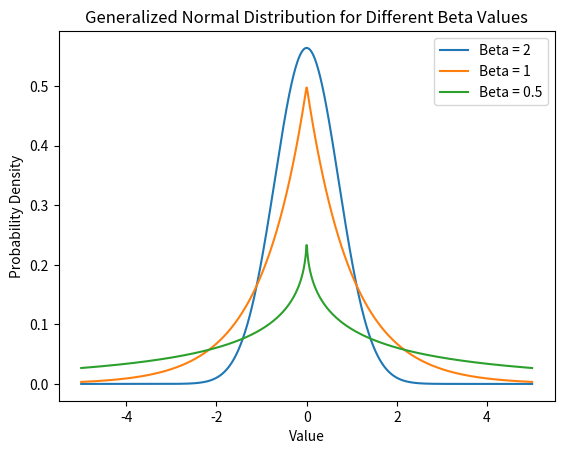

Write Python code to recreate this figure.
import numpy as np
from scipy.special import gamma
import matplotlib.pyplot as plt

def generalized_normal_pdf(x, mu, alpha, beta):
    """
    Calculate the probability density function of the generalized normal distribution.
    
    Parameters:
    - x: Values at which to calculate the PDF
    - mu: Location parameter
    - alpha: Scale parameter
    - beta: Shape parameter
    
    Returns:
    - PDF values
    """
    if alpha <= 0 or beta <= 0:
        raise ValueError("alpha and beta must be positive values")
    
    pdf = (beta / (2 * alpha * gamma(1/beta))) * np.exp(-((np.abs(x - mu) / alpha) ** beta))
    return pdf

# Range of values
x_values = np.linspace(-5, 5, 1000)

# Set parameters
mu = 0
alpha = 1

# Set different values for beta
beta_values = [2,1,0.5]

# Plot for each beta
for beta in beta_values:
    pdf_values = generalized_normal_pdf(x_values, mu, alpha, beta)
    plt.plot(x_values, pdf_values, label='Beta = {}'.format(beta))

plt.title('Generalized Normal Distribution for Different Beta Values')
plt.xlabel('Value')
plt.ylabel('Probability Density')
plt.legend()

# Save the plot as an image file (e.g., PNG)
plt.savefig('generalized_normal_distribution_beta_variation.png')
